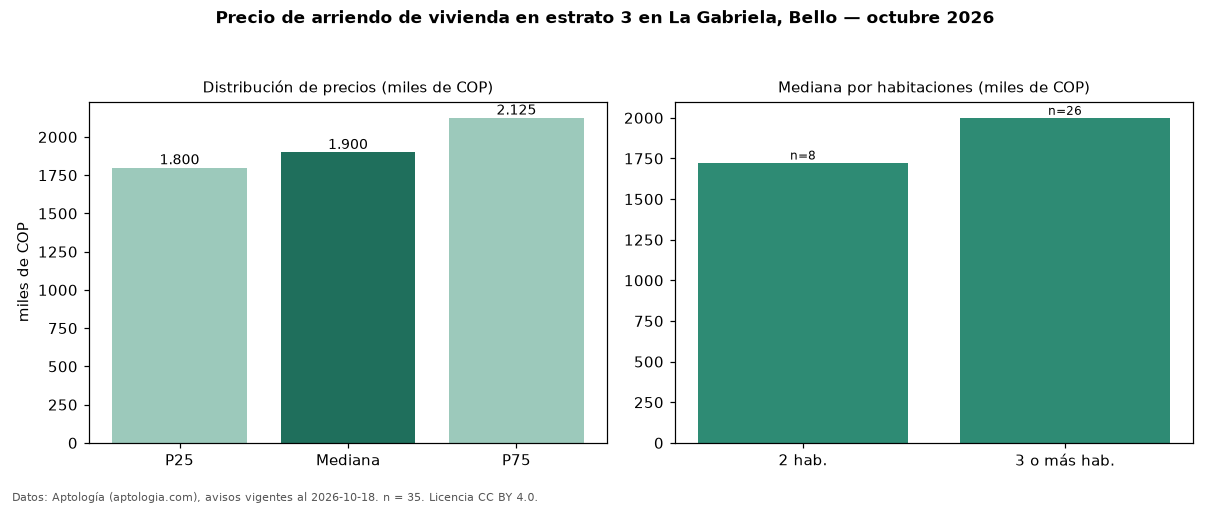

The data file committed next to this chart (first rows):
seccion, metrica, valor, moneda, n
precio, p25, 1800000, COP, 35
precio, mediana, 1900000, COP, 35
precio, p75, 2125000, COP, 35
precio, minimo, 1100000, COP, 35
precio, maximo, 2600000, COP, 35
m2, mediana_precio_m2, 34615, COP, 35
m2, area_mediana_m2, 55.0, m2, 35
banos, mediana_banos, 2.0, , 
estrato, estrato_mas_frecuente, 3, , 35
habitaciones, 2, 1725000, COP, 8
habitaciones, 3+, 2000000, COP, 26
fuente, fecha_datos, 2026-10-18, , 
fuente, atribucion, https://www.aptologia.com/arriendo/bello, , 
fuente, licencia, CC BY 4.0, , 
